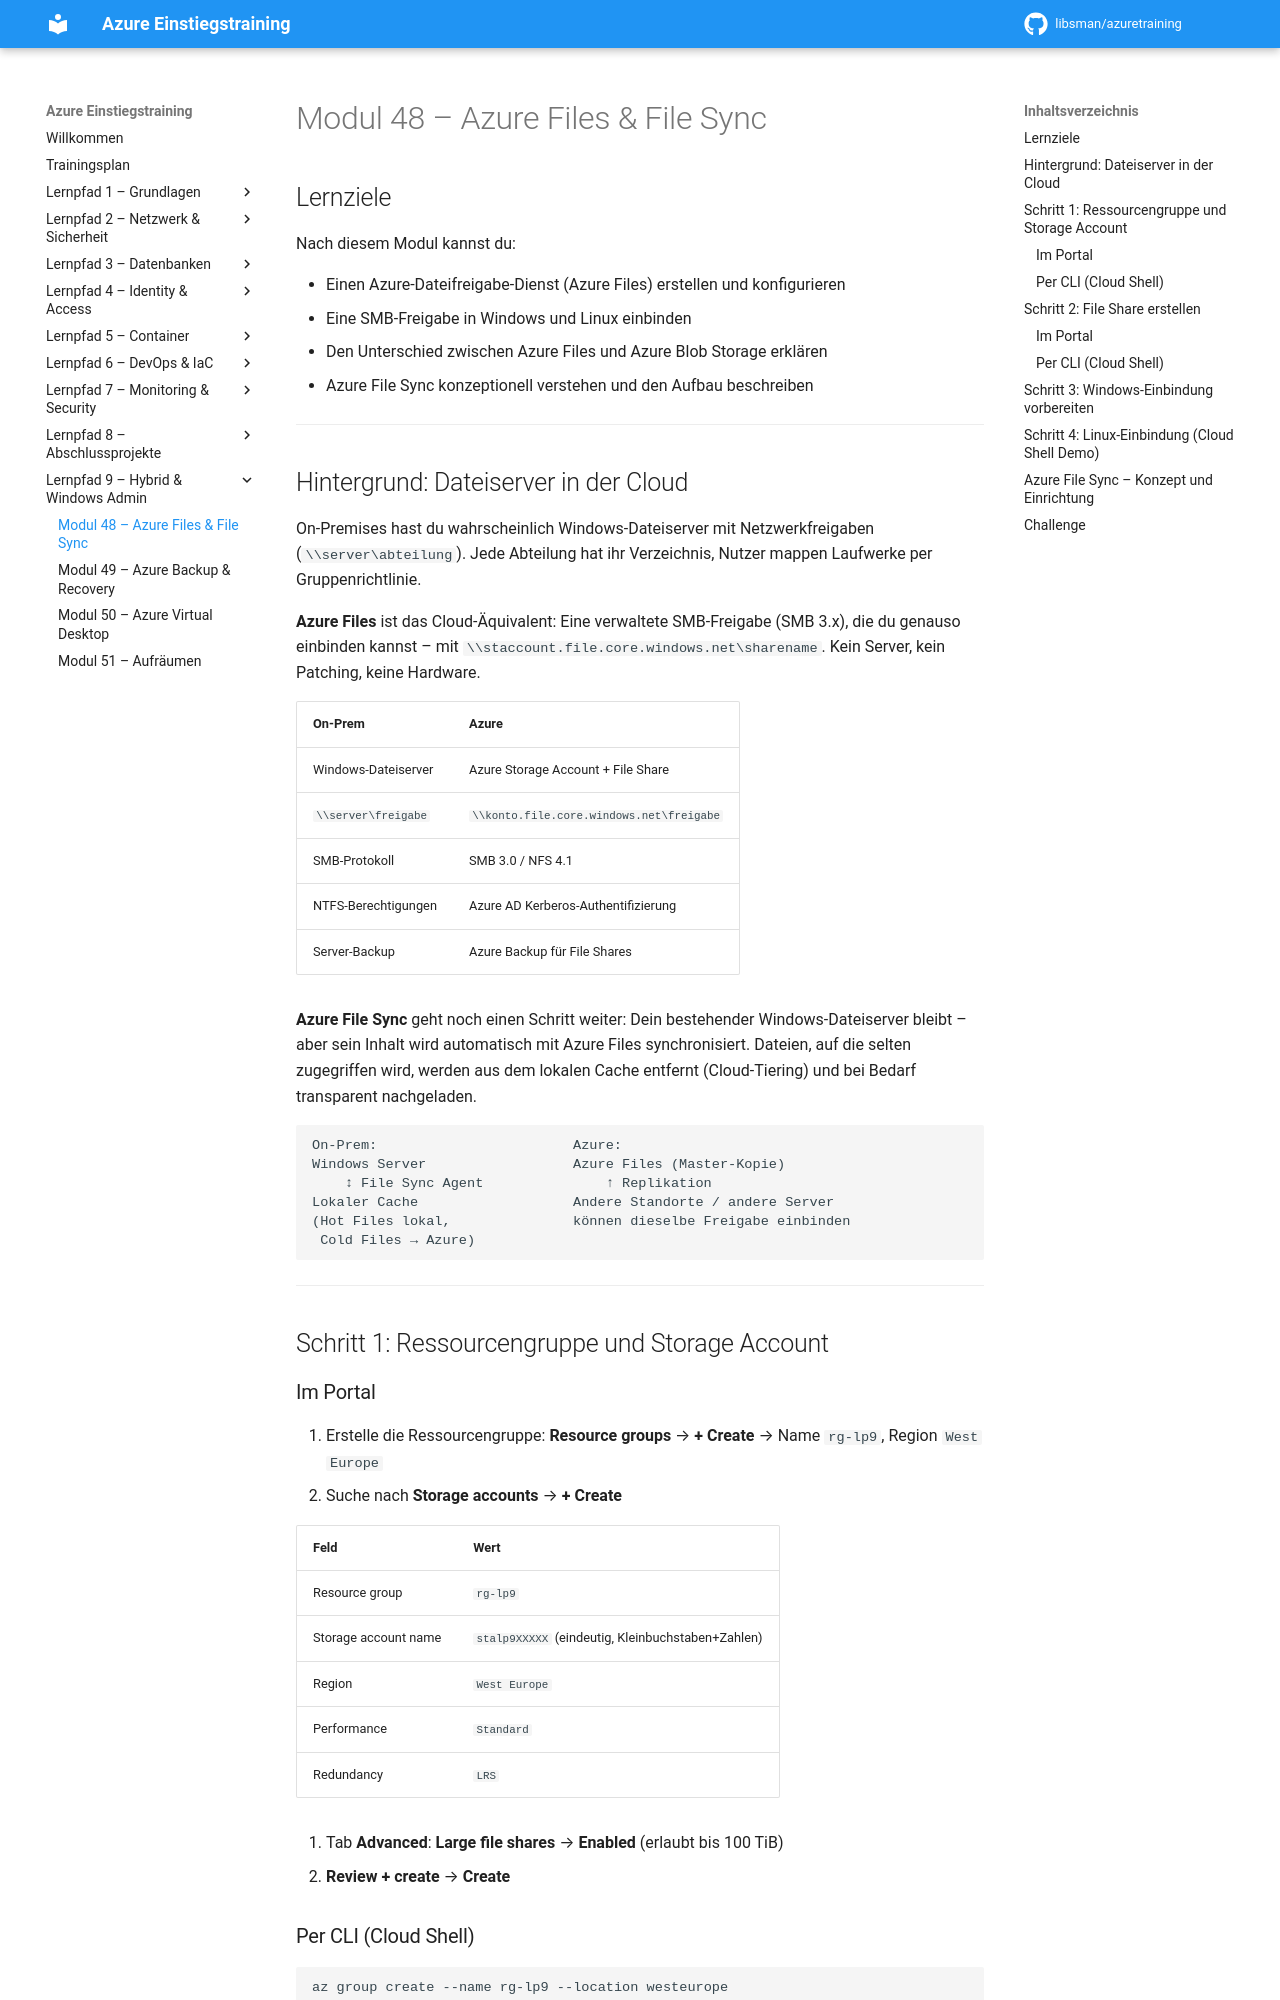

repository: libsman/azuretraining · page: modul-48-azure-files/index.html · generator: mkdocs

# Modul 48 – Azure Files & File Sync

## Lernziele

Nach diesem Modul kannst du:

- Einen Azure-Dateifreigabe-Dienst (Azure Files) erstellen und konfigurieren
- Eine SMB-Freigabe in Windows und Linux einbinden
- Den Unterschied zwischen Azure Files und Azure Blob Storage erklären
- Azure File Sync konzeptionell verstehen und den Aufbau beschreiben

---

## Hintergrund: Dateiserver in der Cloud

On-Premises hast du wahrscheinlich Windows-Dateiserver mit Netzwerkfreigaben (`\\server\abteilung`). Jede Abteilung hat ihr Verzeichnis, Nutzer mappen Laufwerke per Gruppenrichtlinie.

**Azure Files** ist das Cloud-Äquivalent: Eine verwaltete SMB-Freigabe (SMB 3.x), die du genauso einbinden kannst – mit `\\staccount.file.core.windows.net\sharename`. Kein Server, kein Patching, keine Hardware.

| On-Prem | Azure |
|---------|-------|
| Windows-Dateiserver | Azure Storage Account + File Share |
| `\\server\freigabe` | `\\konto.file.core.windows.net\freigabe` |
| SMB-Protokoll | SMB 3.0 / NFS 4.1 |
| NTFS-Berechtigungen | Azure AD Kerberos-Authentifizierung |
| Server-Backup | Azure Backup für File Shares |

**Azure File Sync** geht noch einen Schritt weiter: Dein bestehender Windows-Dateiserver bleibt – aber sein Inhalt wird automatisch mit Azure Files synchronisiert. Dateien, auf die selten zugegriffen wird, werden aus dem lokalen Cache entfernt (Cloud-Tiering) und bei Bedarf transparent nachgeladen.

```
On-Prem:                        Azure:
Windows Server                  Azure Files (Master-Kopie)
    ↕ File Sync Agent               ↑ Replikation
Lokaler Cache                   Andere Standorte / andere Server
(Hot Files lokal,               können dieselbe Freigabe einbinden
 Cold Files → Azure)
```

---

## Schritt 1: Ressourcengruppe und Storage Account

### Im Portal

1. Erstelle die Ressourcengruppe: **Resource groups** → **+ Create** → Name `rg-lp9`, Region `West Europe`
2. Suche nach **Storage accounts** → **+ Create**

| Feld | Wert |
|------|------|
| Resource group | `rg-lp9` |
| Storage account name | `stalp9XXXXX` (eindeutig, Kleinbuchstaben+Zahlen) |
| Region | `West Europe` |
| Performance | `Standard` |
| Redundancy | `LRS` |

3. Tab **Advanced**: **Large file shares** → **Enabled** (erlaubt bis 100 TiB)
4. **Review + create** → **Create**
